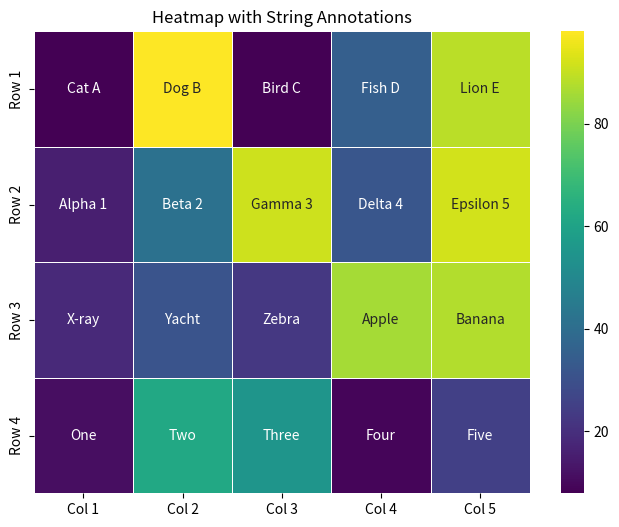

Reproduce this figure in Python.
import seaborn as sns
import matplotlib.pyplot as plt
import numpy as np
import pandas as pd

# 1. Prepare numeric data
data = np.random.rand(4, 5) * 100 # Example numeric data

# 2. Prepare string annotations (e.g., categories, labels, or combined info)
annotations = np.array([
    ["Cat A", "Dog B", "Bird C", "Fish D", "Lion E"],
    ["Alpha 1", "Beta 2", "Gamma 3", "Delta 4", "Epsilon 5"],
    ["X-ray", "Yacht", "Zebra", "Apple", "Banana"],
    ["One", "Two", "Three", "Four", "Five"]
])

# Ensure annotations have the same shape as data
if annotations.shape != data.shape:
    raise ValueError("Shape of annotations must match shape of data.")

# Create a DataFrame for better labeling (optional)
df_data = pd.DataFrame(data, index=[f'Row {i+1}' for i in range(data.shape[0])],
                       columns=[f'Col {j+1}' for j in range(data.shape[1])])
df_annotations = pd.DataFrame(annotations, index=df_data.index, columns=df_data.columns)


# 3. Create the heatmap with string annotations
plt.figure(figsize=(8, 6))
sns.heatmap(df_data, annot=df_annotations, fmt="", cmap="viridis", linewidths=.5)
plt.title("Heatmap with String Annotations")
plt.show()